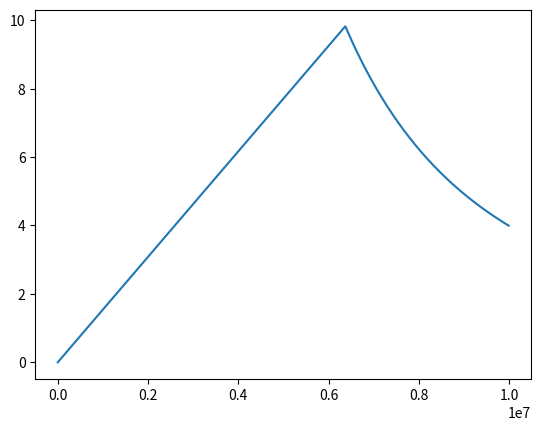

Here is the Python script that generated this plot:
# -*- coding: utf-8 -*-
"""
Created on Thu Feb 17 09:34:30 2022

[redacted]
"""

import numpy as np
import matplotlib.pyplot as plt

def gravitationalPull(x):   #en funktion som beregner g
    g_0 = 9.82
    R = 6.371e6
    
    g = np.zeros(np.size(x))    #en tom vektor g af samme størrelse som x bliver skabt
    
    g[x < R] = g_0 * x[x < R]/R     #g bliver beregnet for alle de tal i x som er mindre end R, og resultaterne bliver gemt i g vektoren
    
    g[x >= R] = g_0 * (R**2) / x[x >= R]**2 # g bliver beregnet for alle de tal i x som er større eller lig R, og resultaterne bliver gemt i g vektoren
    
    return g

x = np.arange(0, 1e7, 1e4)  #skaber vektor x, i intervallet 0 m til 10^7 m, med tal for hvert 10^4 m
plt.plot(x, gravitationalPull(x)) # plotter kurven
plt.show()  #viser kurven

